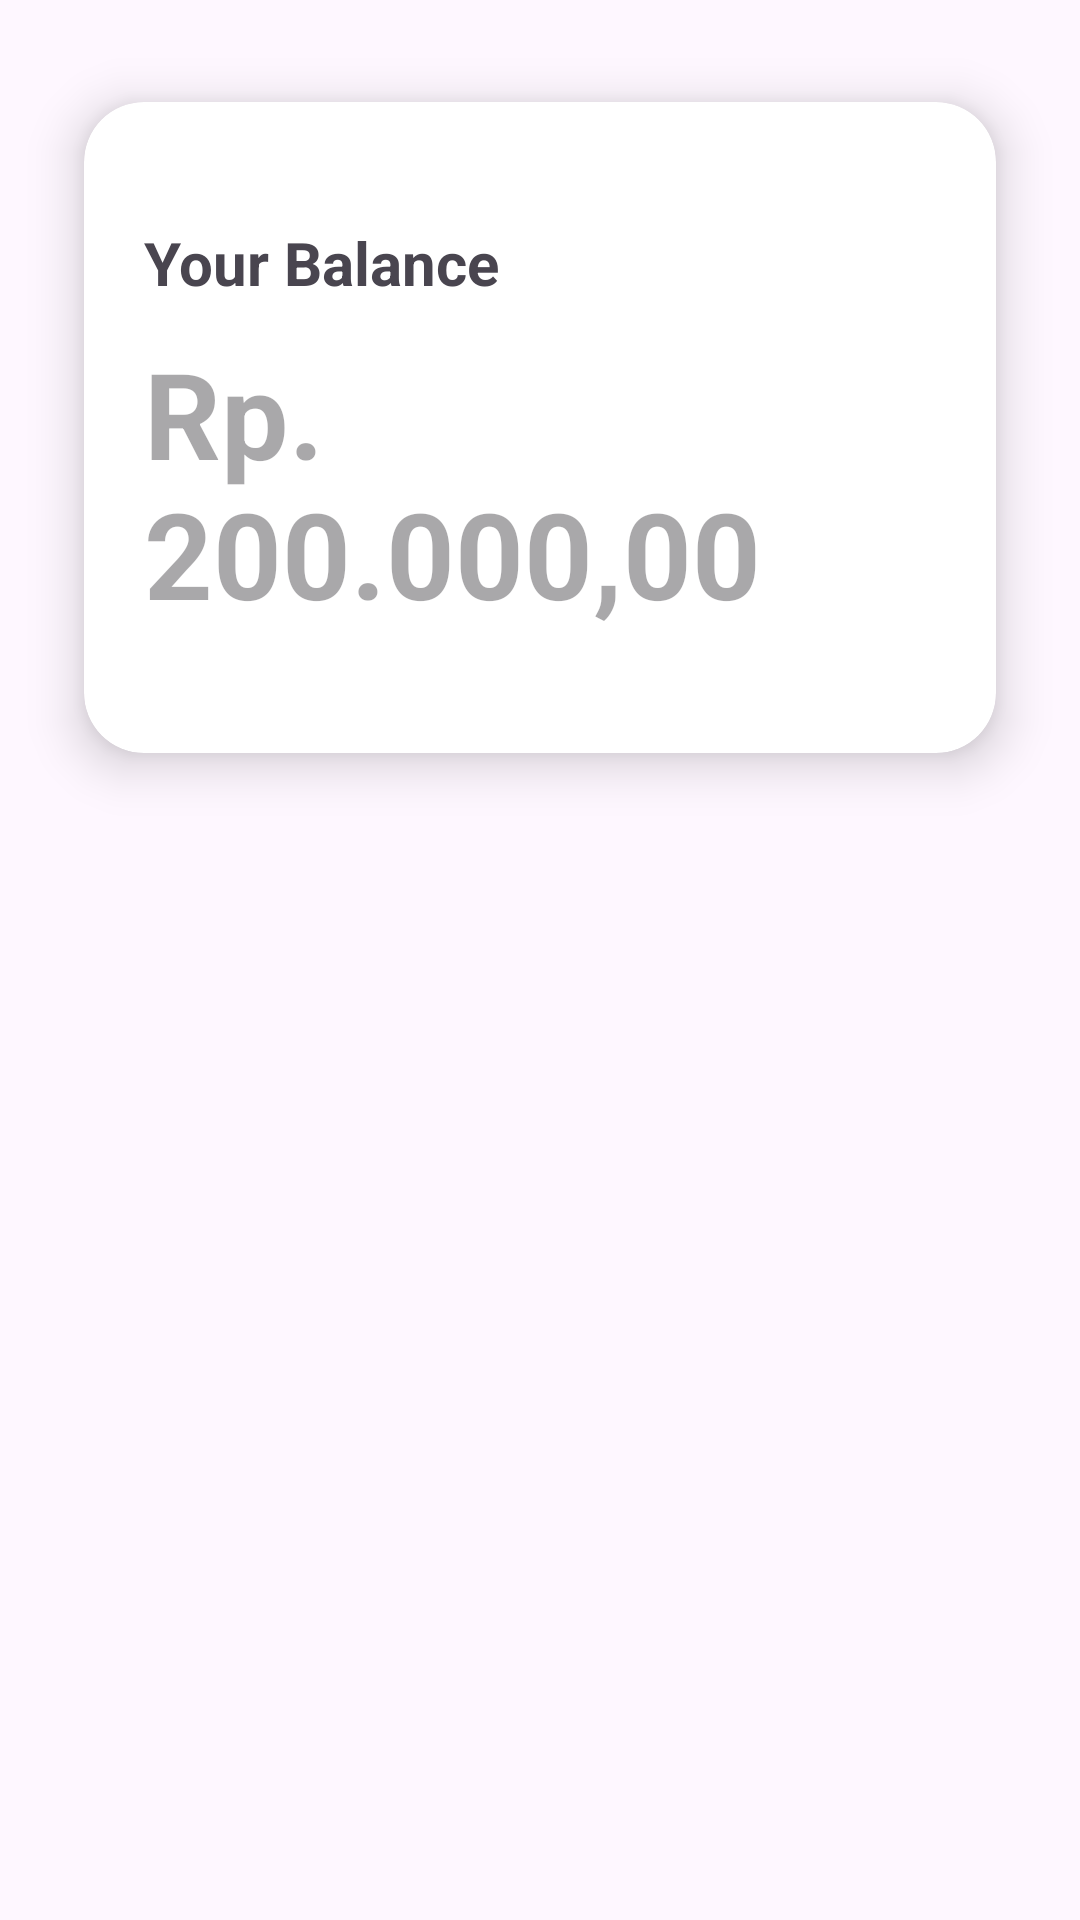

Write the Android layout XML for this screen, with the resource values it uses.
<!-- AndroidManifest.xml: application theme Theme.AplikasiPerbankan -->
<!-- res/layout/activity_balance.xml -->
<?xml version="1.0" encoding="utf-8"?>
<RelativeLayout xmlns:android="http://schemas.android.com/apk/res/android"
    xmlns:tools="http://schemas.android.com/tools"
    android:layout_width="match_parent"
    android:layout_height="match_parent"
    xmlns:app="http://schemas.android.com/apk/res-auto"
    tools:context=".MainActivity">


    <androidx.cardview.widget.CardView
        android:layout_width="match_parent"
        android:layout_height="wrap_content"
        app:cardElevation="10dp"
        app:cardCornerRadius="20dp"
        android:layout_margin="10dp"
        app:cardBackgroundColor="@color/white"
        app:cardMaxElevation="12dp"
        app:cardPreventCornerOverlap="true"
        app:cardUseCompatPadding="true"
        >

        <LinearLayout
            android:layout_width="match_parent"
            android:layout_height="match_parent"
            android:orientation="vertical"
            android:padding="20dp"
            android:layout_gravity="left"
            >
            <TextView

                android:layout_width="wrap_content"
                android:layout_height="wrap_content"
                android:text="Your Balance"
                android:layout_gravity="bottom"
                android:layout_marginTop="20dp"
                android:layout_marginBottom="0dp"
                android:textSize="20sp"
                android:textStyle="bold"
                />
            <TextView
                android:id="@+id/textView_show_balance"
                android:layout_width="wrap_content"
                android:layout_height="wrap_content"
                android:hint="Rp. 200.000,00"
                android:layout_gravity="bottom"
                android:layout_marginTop="10dp"
                android:layout_marginBottom="20dp"
                android:textSize="40sp"
                android:textStyle="bold"
                />
            <ProgressBar
                android:id="@+id/progressBar"
                style="?android:attr/progressBarStyleLarge"
                android:layout_width="wrap_content"
                android:layout_height="wrap_content"
                android:layout_centerHorizontal="true"
                android:layout_centerVertical="true"
                android:elevation="10dp"
                android:visibility="gone" />
        </LinearLayout>





    </androidx.cardview.widget.CardView>

</RelativeLayout>
<!-- resources referenced by this layout -->
<resources>
  <color name="white">#FFFFFFFF</color>
  <style name="Theme.AplikasiPerbankan" parent="Base.Theme.AplikasiPerbankan" />
  <style name="Base.Theme.AplikasiPerbankan" parent="Theme.Material3.Light">
          
          
      </style>
</resources>
